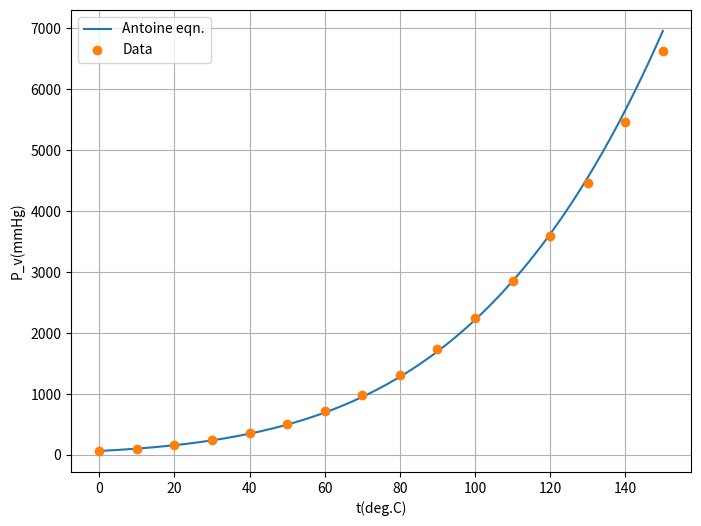

Recreate this plot in Python.
import numpy as np
import matplotlib.pyplot as plt

# 1. 데이터 입력 (MATLAB과 동일)
t = np.array([0.001, 10, 20, 30, 40, 50, 60, 70, 80, 90, 100, 110, 120, 130, 140, 150])
Pv = np.array([65.4, 101.0, 159.3, 242.6, 357.9, 513.6, 718.7, 983.2, 1317.7, 1733.9, 
               2243.7, 2859.2, 3593.0, 4457.9, 5466.4, 6631.0])

# 2. 선형 회귀를 위한 행렬 구성
n = len(t)
Y = np.log(Pv).reshape(-1, 1)
# X = [1, 1/t, log(Pv)/t]
X = np.column_stack([np.ones(n), 1/t, np.log(Pv)/t])

# 3. K = inv(X'*X)*X'*Y 연산 (최소자승법)
K, _, _, _ = np.linalg.lstsq(X, Y, rcond=None)

# 4. Antoine 상수 추출
A = K[0, 0]
C = -K[2, 0]
B = A * C - K[1, 0]

print(f"Antoine Constants: A={A:.4f}, B={B:.4f}, C={C:.4f}")

# 5. 그래프 생성을 위한 데이터 생성
ti = np.linspace(0, 150, 1500)
Pvi = np.exp(A - B / (ti + C))

# 6. 시각화
plt.figure(figsize=(8, 6))
plt.plot(ti, Pvi, label='Antoine eqn.')
plt.plot(t, Pv, 'o', label='Data')
plt.xlabel('t(deg.C)')
plt.ylabel('P_v(mmHg)')
plt.legend(loc='best')
plt.grid(True)
plt.show()
